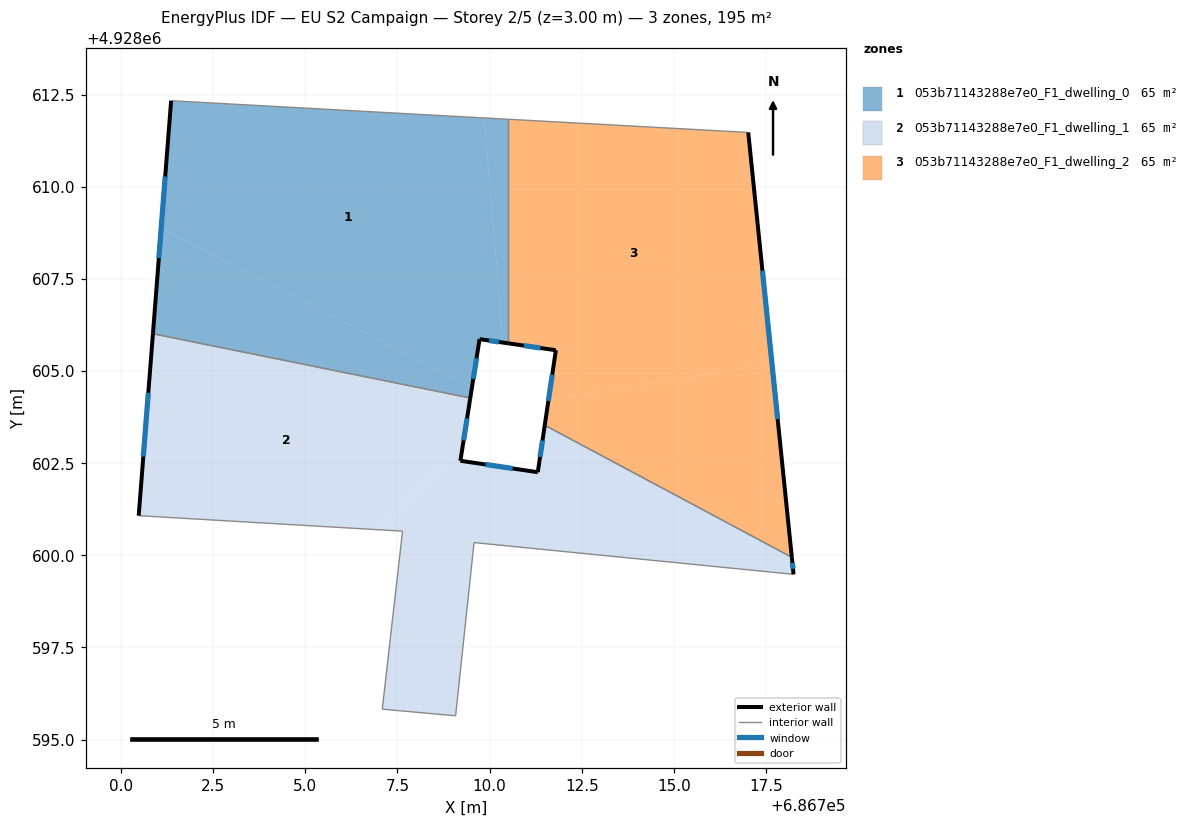
=== STOREY PLAN SPEC (per zone: floor XY polygon, exterior-wall plan segments, windows/doors) ===
zone 1: 053b71143288e7e0_F1_dwelling_0  (65.0 m²)
  floor: (686709.52, 4928604.56) (686709.73, 4928605.87) (686710.37, 4928605.77) (686709.85, 4928611.87) (686701.36, 4928612.33) (686701.09, 4928608.87)
  floor: (686710.51, 4928605.75) (686710.51, 4928611.83) (686709.85, 4928611.87) (686710.37, 4928605.77)
  floor: (686709.48, 4928604.27) (686709.52, 4928604.56) (686701.09, 4928608.87) (686700.87, 4928606.01)
  exterior wall: (686710.51, 4928605.75) – (686709.73, 4928605.87)  [0.8 m]
    window: (686710.26, 4928605.79) – (686709.98, 4928605.83)  [0.3 m²]
  exterior wall: (686709.73, 4928605.87) – (686709.48, 4928604.27)  [1.6 m]
    window: (686709.65, 4928605.35) – (686709.56, 4928604.79)  [0.6 m²]
  exterior wall: (686700.87, 4928606.01) – (686701.36, 4928612.33)  [6.3 m]
    window: (686701.03, 4928608.07) – (686701.20, 4928610.28)  [2.3 m²]
  interior walls: 3
zone 2: 053b71143288e7e0_F1_dwelling_1  (65.0 m²)
  floor: (686709.26, 4928602.89) (686709.48, 4928604.27) (686700.87, 4928606.01) (686700.48, 4928601.08) (686706.92, 4928600.70)
  floor: (686718.25, 4928599.49) (686718.20, 4928599.95) (686711.50, 4928603.53) (686711.31, 4928602.26) (686709.21, 4928602.57) (686709.26, 4928602.89) (686706.92, 4928600.70) (686707.64, 4928600.66) (686707.09, 4928595.83) (686709.08, 4928595.65) (686709.58, 4928600.35)
  exterior wall: (686700.48, 4928601.08) – (686700.87, 4928606.01)  [5.0 m]
    window: (686700.61, 4928602.68) – (686700.74, 4928604.41)  [1.8 m²]
  exterior wall: (686709.48, 4928604.27) – (686709.21, 4928602.57)  [1.7 m]
    window: (686709.39, 4928603.72) – (686709.30, 4928603.12)  [0.6 m²]
  exterior wall: (686709.21, 4928602.57) – (686711.31, 4928602.26)  [2.1 m]
    window: (686709.89, 4928602.47) – (686710.63, 4928602.36)  [0.8 m²]
  exterior wall: (686711.31, 4928602.26) – (686711.50, 4928603.53)  [1.3 m]
    window: (686711.37, 4928602.67) – (686711.44, 4928603.12)  [0.5 m²]
  exterior wall: (686718.20, 4928599.95) – (686718.25, 4928599.49)  [0.5 m]
    window: (686718.22, 4928599.80) – (686718.23, 4928599.63)  [0.2 m²]
  interior walls: 7
zone 3: 053b71143288e7e0_F1_dwelling_2  (65.0 m²)
  floor: (686717.66, 4928605.19) (686717.02, 4928611.47) (686710.51, 4928611.83) (686710.51, 4928605.75) (686711.80, 4928605.57) (686711.60, 4928604.23)
  floor: (686718.20, 4928599.95) (686717.66, 4928605.19) (686711.60, 4928604.23) (686711.50, 4928603.53)
  exterior wall: (686711.50, 4928603.53) – (686711.80, 4928605.57)  [2.1 m]
    window: (686711.60, 4928604.19) – (686711.70, 4928604.90)  [0.8 m²]
  exterior wall: (686711.80, 4928605.57) – (686710.51, 4928605.75)  [1.3 m]
    window: (686711.38, 4928605.63) – (686710.93, 4928605.69)  [0.5 m²]
  exterior wall: (686717.02, 4928611.47) – (686718.20, 4928599.95)  [11.6 m]
    window: (686717.40, 4928607.73) – (686717.82, 4928603.70)  [4.2 m²]
  interior walls: 3

=== DERIVED (storey summary) ===
Building: EU S2 Campaign
Storey: 2 of 5  (floor level z = 3.00 m)
Storey gross floor area: 195.1 m²
Zones on this storey: 3
  - 053b71143288e7e0_F1_dwelling_0: floor 65.0 m²; exterior wall 8.7 m (26.2 m²); 3 window(s) 3.2 m²; WWR 12.2%
  - 053b71143288e7e0_F1_dwelling_1: floor 65.0 m²; exterior wall 10.6 m (31.7 m²); 5 window(s) 3.9 m²; WWR 12.2%
  - 053b71143288e7e0_F1_dwelling_2: floor 65.0 m²; exterior wall 14.9 m (44.8 m²); 3 window(s) 5.5 m²; WWR 12.2%
Zone adjacency (shared interzone walls):
  - 053b71143288e7e0_F1_dwelling_0 ↔ 053b71143288e7e0_F1_dwelling_1
  - 053b71143288e7e0_F1_dwelling_0 ↔ 053b71143288e7e0_F1_dwelling_2
  - 053b71143288e7e0_F1_dwelling_1 ↔ 053b71143288e7e0_F1_dwelling_2